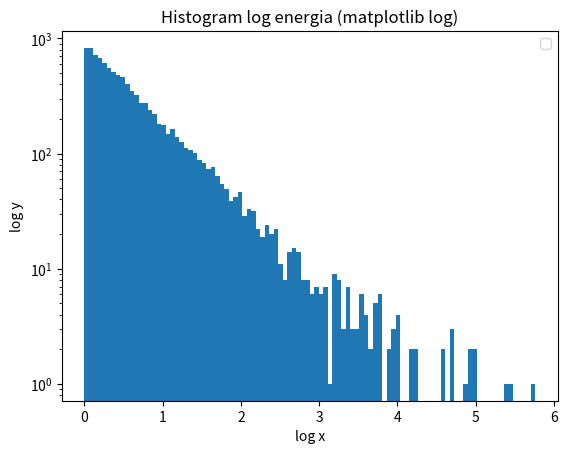
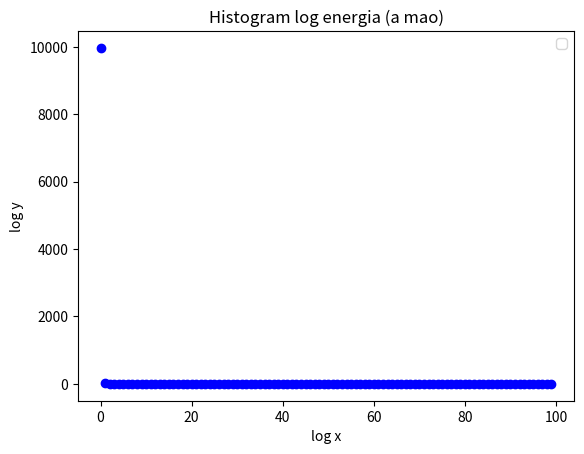

Recreate these plots in Python, in order.
#!/bin/python

import random
import math
import numpy as np
import matplotlib.pyplot as plt

MAX = 10**4
BINS = 100

def plot_log(i, values):
  plt.figure(i)
  plt.hist(values, histtype='bar', bins=BINS, log=True)
  plt.xlabel('log x')
  plt.ylabel('log y')
  plt.title('Histogram log %s' % i)
  plt.legend()
  plt.draw()

def plot_bins(i, values, bins):
  plt.figure(i)
  plt.plot(bins, values, 'bo')
  plt.xlabel('log x')
  plt.ylabel('log y')
  plt.title('Histogram log %s' % i)
  plt.legend()
  plt.draw()

energy = lambda x: math.pow(1 - x, -1.0/1.6)

def nbinmaker(min_e, max_e, n, base = math.e):
  l_max_e = math.log(max_e, base)
  l_min_e = math.log(min_e, base)
  space = l_max_e - l_min_e
  x = (base - 1) * space / (math.pow(base, n) - 1)
  prev = l_min_e
  r = []
  for i in range(0, n + 1):
    r.append(prev)
    prev = prev + x * math.pow(base, n - 1 - i)
  r[len(r) - 1] = l_max_e + 1
  return r

def main():
  fn = energy
  numbers = list(map(fn, map(lambda x: random.random(), range(1, MAX))))
  min_e = min(numbers)
  max_e = max(numbers)
  bin_size = (max_e - min_e)/BINS

  bins = list(map(lambda x : min_e + x * bin_size, range(0, BINS)))
  lbins = nbinmaker(min_e, max_e, BINS)
  lnumbers = list(map(lambda x: math.log(x), numbers))

  freqs = []
  for idx, lbin in enumerate(lbins):
    if idx == len(lbins) - 1:
      break
    l = list(filter(lambda x: x >= lbin and x <= lbins[idx + 1], lnumbers))
    freqs.append(len(l))

  #lfreqs = list(map(lambda x: math.log(x), freqs))
  plot_log('energia (matplotlib log)', lnumbers)
  plot_bins('energia (a mao)', freqs, range(0, BINS))

main()
plt.show()
